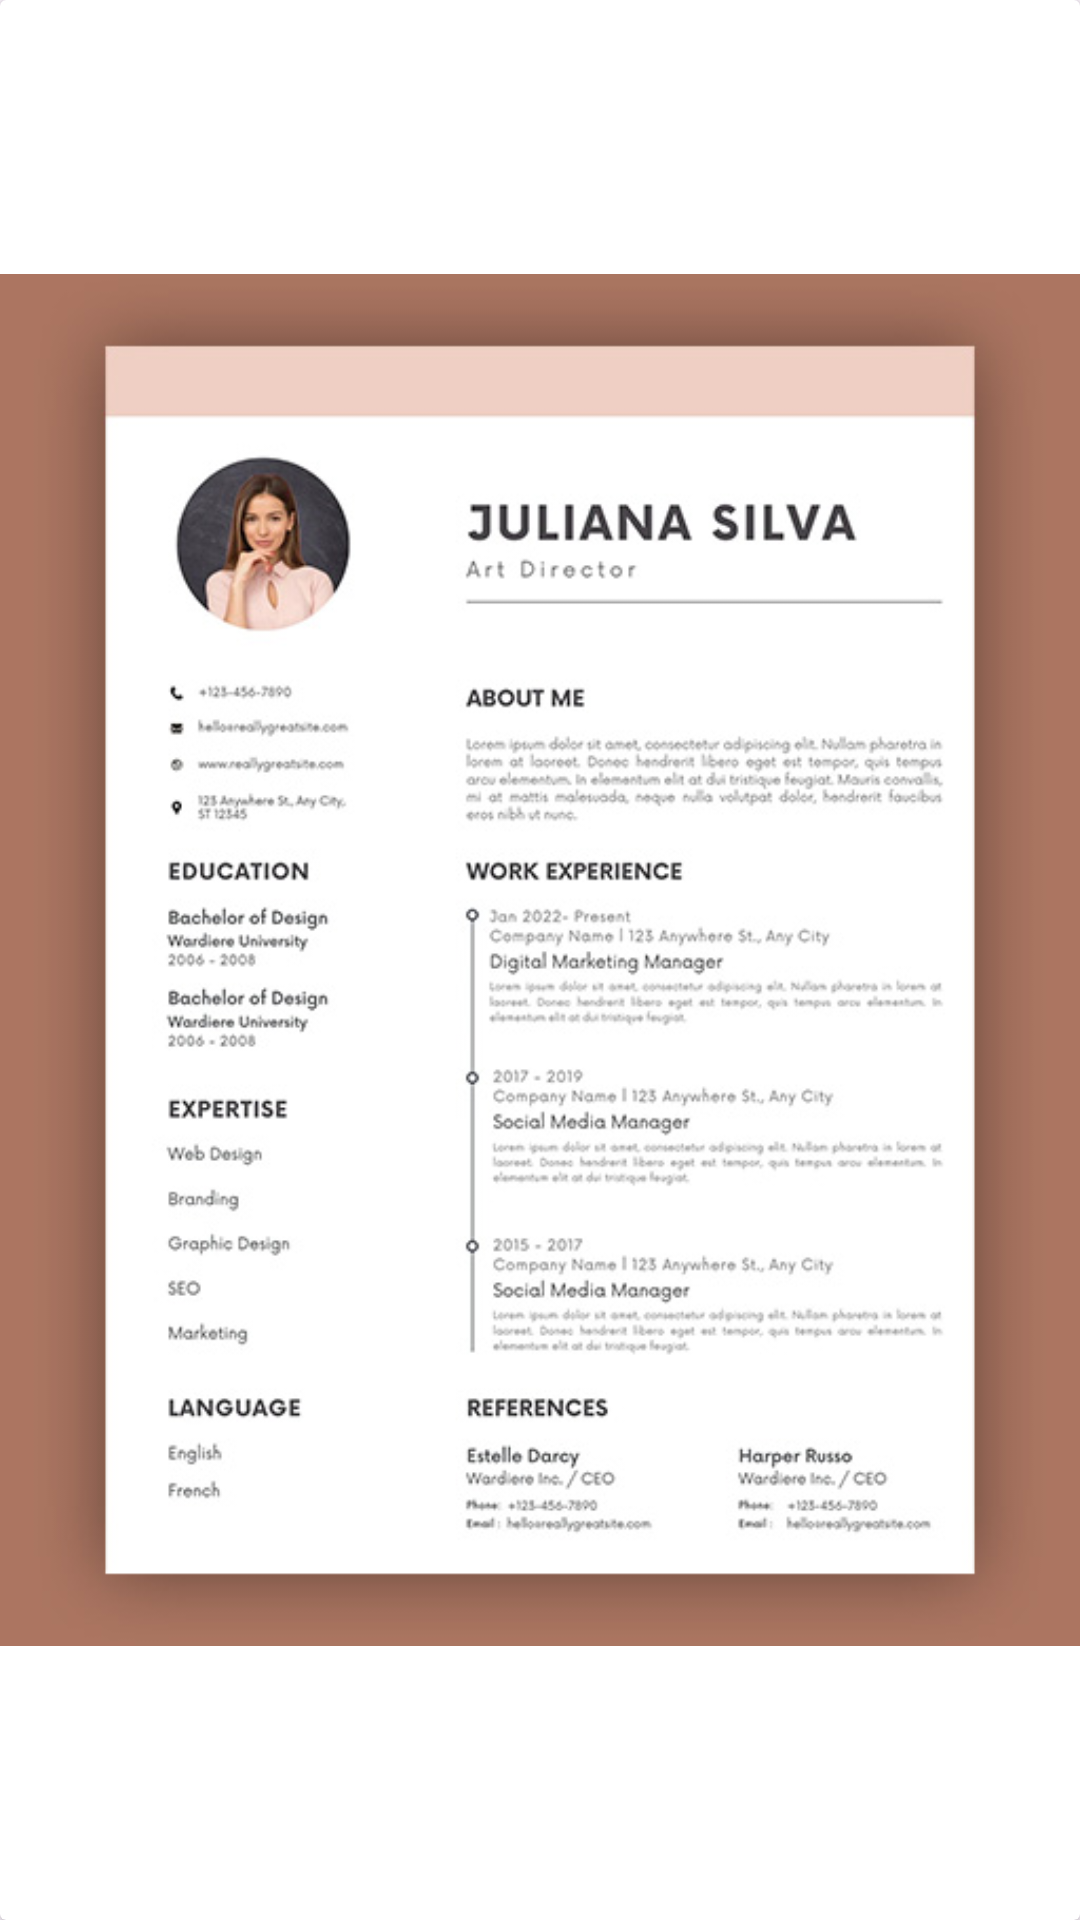

The Android layout XML behind this screen, and the referenced resources:
<!-- AndroidManifest.xml: application theme Theme.MyResumeBuilder -->
<!-- res/layout/template_rv_item.xml -->
<?xml version="1.0" encoding="utf-8"?>
<androidx.cardview.widget.CardView xmlns:android="http://schemas.android.com/apk/res/android"
    xmlns:app="http://schemas.android.com/apk/res-auto"
    android:layout_width="wrap_content"
    android:layout_height="220dp"
    android:layout_margin="5dp"
    android:background="#F1F0F0"
    android:elevation="10dp"

    >



        <ImageView
            android:id="@+id/templateImg"
            android:layout_width="wrap_content"
            android:layout_height="wrap_content"
            android:scaleType="fitCenter"
            android:src="@drawable/first"

            />


</androidx.cardview.widget.CardView>
<!-- resources referenced by this layout -->
<resources>
  <!-- drawable first: jpg bitmap (drawable, 65925 bytes) -->
  <style name="Theme.MyResumeBuilder" parent="Base.Theme.MyResumeBuilder" />
  <style name="Base.Theme.MyResumeBuilder" parent="Theme.Material3.DayNight.NoActionBar">
          
          
      </style>
</resources>
